Dataset: xray_project (GitHub, fenshui888/xray_project). Classes: bacterial pneumonia, normal, viral pneumonia.

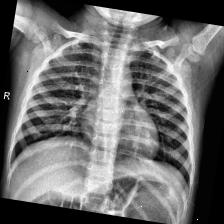
Label: normal

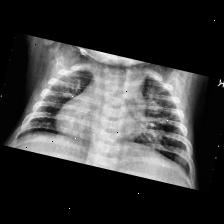
Label: viral pneumonia

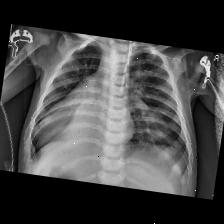
Label: bacterial pneumonia

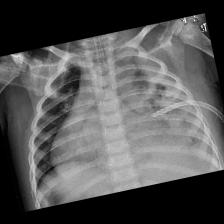
Label: bacterial pneumonia

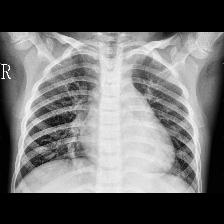
Label: viral pneumonia

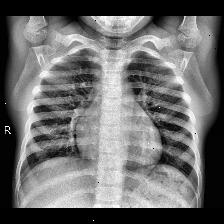
Label: normal
